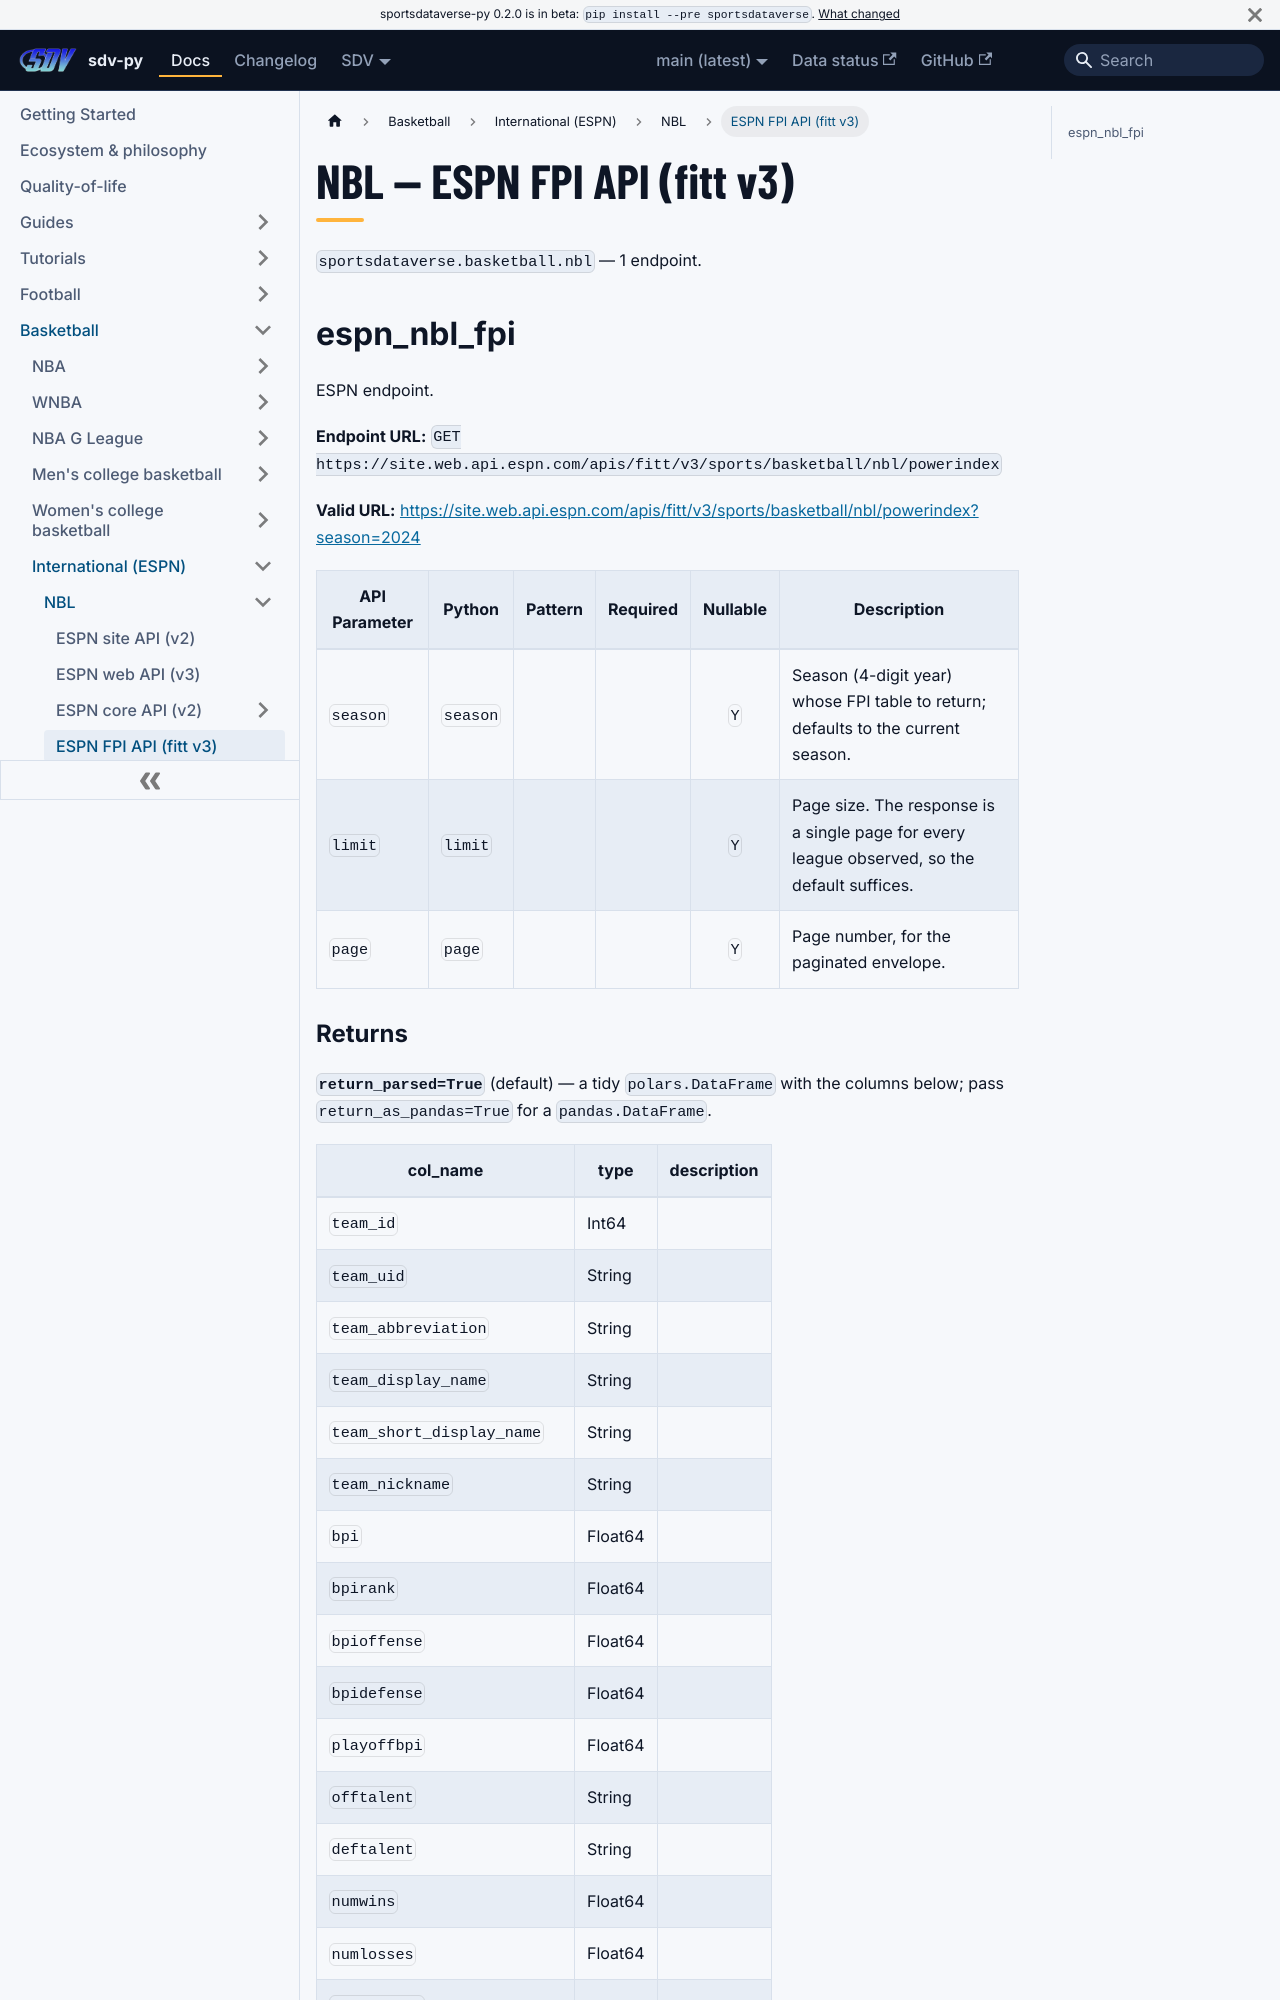

repository: sportsdataverse/sportsdataverse-py · page: docs/nbl/reference/fitt/index.html · generator: docusaurus

---
title: NBL — ESPN FPI API (fitt v3)
sidebar_label: ESPN FPI API (fitt v3)
description: "NBL — ESPN FPI API (fitt v3) — endpoint reference in sdv-py, the SportsDataverse Python package."
sidebar_position: 23
toc_max_heading_level: 2
---
# NBL — ESPN FPI API (fitt v3)

`sportsdataverse.basketball.nbl` — 1 endpoint.

## espn_nbl_fpi

ESPN endpoint.

**Endpoint URL:** `GET https://site.web.api.espn.com/apis/fitt/v3/sports/basketball/nbl/powerindex`

**Valid URL:** [https://site.web.api.espn.com/apis/fitt/v3/sports/basketball/nbl/powerindex?season=2024](https://site.web.api.espn.com/apis/fitt/v3/sports/basketball/nbl/powerindex?season=2024)

| API Parameter | Python | Pattern | Required | Nullable | Description |
|---|---|:---:|:---:|:---:|---|
| `season` | `season` |  |  | `Y` | Season (4-digit year) whose FPI table to return; defaults to the current season. |
| `limit` | `limit` |  |  | `Y` | Page size. The response is a single page for every league observed, so the default suffices. |
| `page` | `page` |  |  | `Y` | Page number, for the paginated envelope. |
